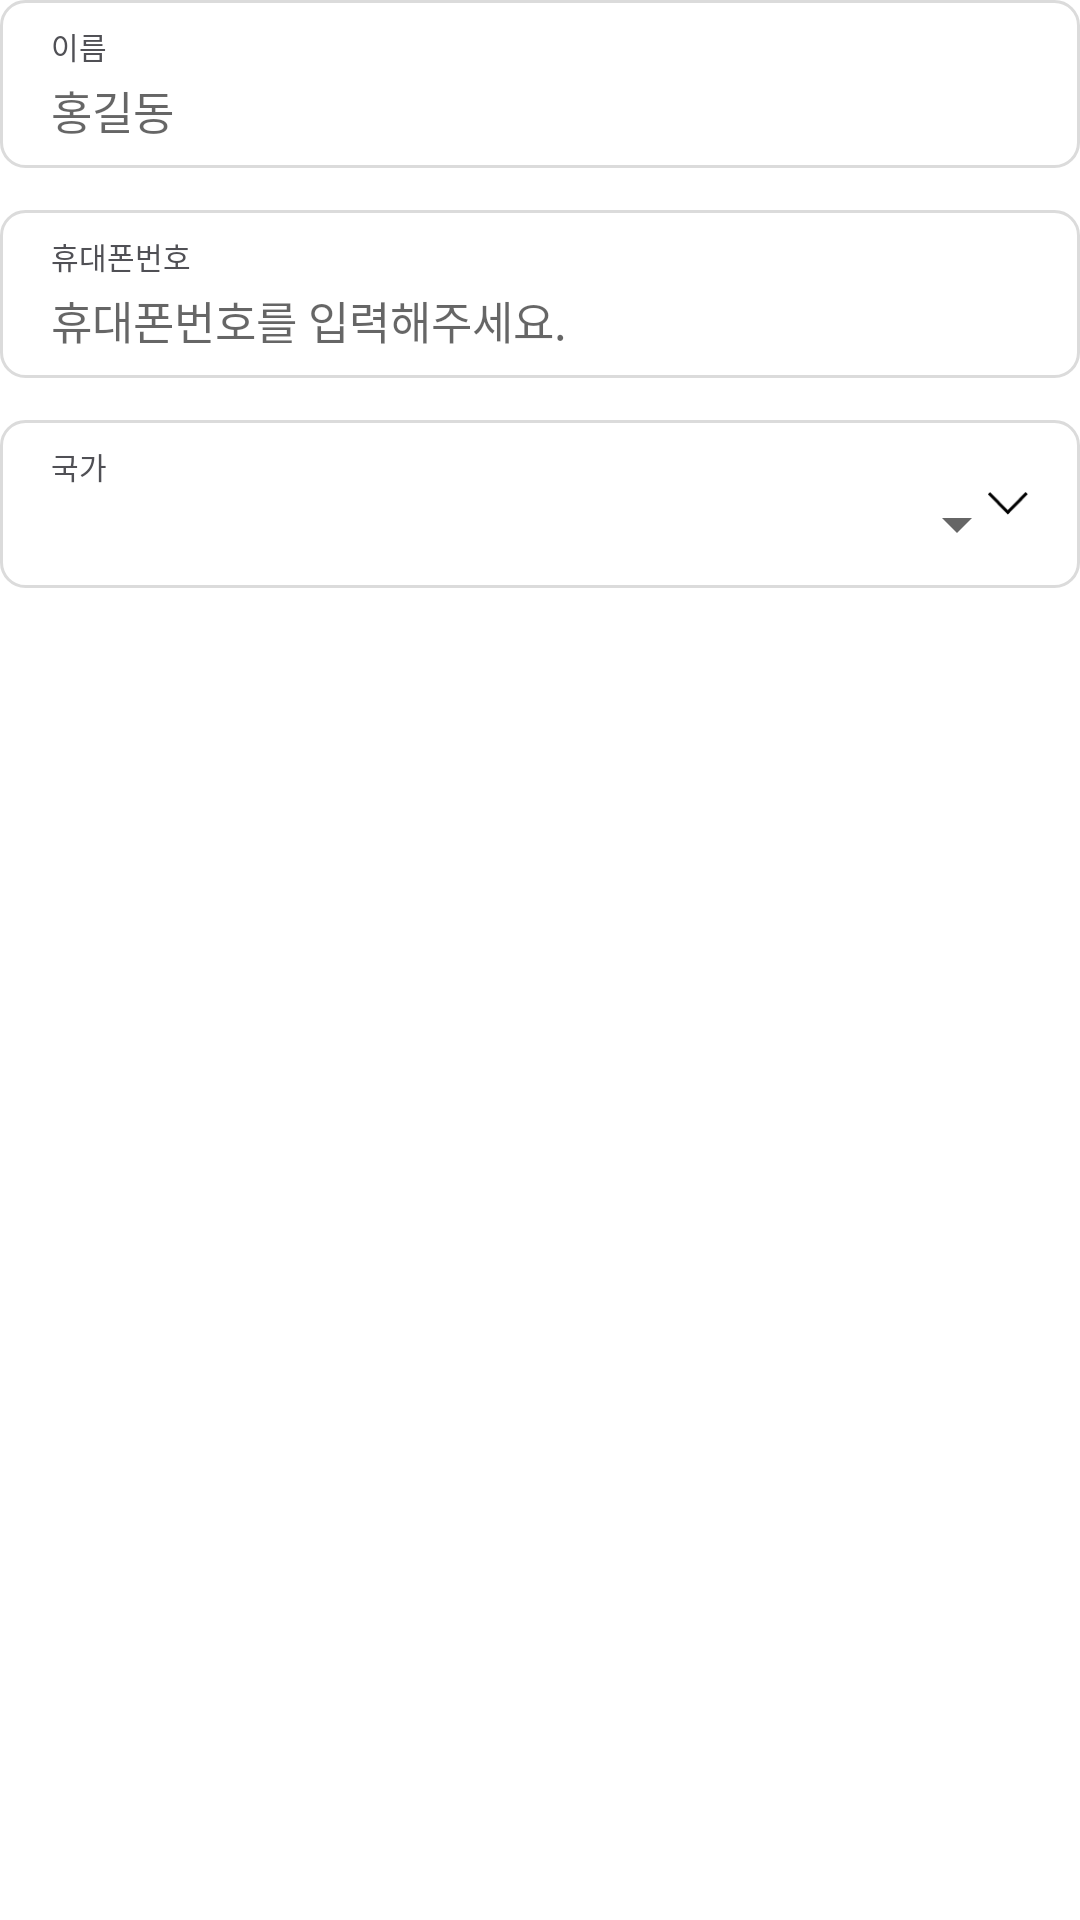

Produce the Android XML layout that renders to this screen, including the resource entries it uses.
<!-- AndroidManifest.xml: application theme AppTheme -->
<!-- res/layout/fragment_reg_tour.xml -->
<?xml version="1.0" encoding="utf-8"?>
<androidx.constraintlayout.widget.ConstraintLayout
    xmlns:android="http://schemas.android.com/apk/res/android"
    xmlns:app="http://schemas.android.com/apk/res-auto"
    android:id="@+id/reg_country_info_cl"
    android:layout_width="match_parent"
    android:layout_height="wrap_content"
    android:layout_marginLeft="@dimen/layout_margin"
    android:layout_marginTop="@dimen/layout_margin"
    android:layout_marginRight="@dimen/layout_margin"
    app:layout_constraintTop_toBottomOf="@id/reg_radio_btn">

    <androidx.constraintlayout.widget.ConstraintLayout
        android:id="@+id/reg_name_cl"
        android:layout_width="match_parent"
        android:layout_height="56dp"
        android:background="@drawable/edit_selector"
        android:paddingLeft="17dp"
        android:paddingRight="17dp"
        app:layout_constraintTop_toTopOf="parent">

        <TextView
            android:id="@+id/reg_name_tv"
            android:layout_width="wrap_content"
            android:layout_height="wrap_content"
            android:layout_marginTop="8dp"
            android:text="@string/my_account_name"
            android:textColor="@color/black5050"
            android:textSize="10sp"
            app:layout_constraintLeft_toLeftOf="parent"
            app:layout_constraintTop_toTopOf="parent" />

        <EditText
            android:id="@+id/reg_tourist_name_et"
            android:layout_width="match_parent"
            android:layout_height="22dp"
            android:layout_marginTop="3dp"
            android:layout_marginBottom="8dp"
            android:background="@null"
            android:hint="@string/name_hint"
            android:lines="1"
            android:singleLine="true"
            android:textColor="@color/black"
            android:textSize="15sp"
            app:layout_constraintTop_toBottomOf="@id/reg_name_tv" />
        
    </androidx.constraintlayout.widget.ConstraintLayout>

    <androidx.constraintlayout.widget.ConstraintLayout
        android:id="@+id/reg_phone_cl"
        android:layout_width="match_parent"
        android:layout_height="56dp"
        android:background="@drawable/edit_selector"
        android:paddingLeft="17dp"
        android:paddingRight="17dp"
        android:layout_marginTop="14dp"
        app:layout_constraintTop_toBottomOf="@+id/reg_name_cl">

        <TextView
            android:id="@+id/reg_phone_tv"
            android:layout_width="wrap_content"
            android:layout_height="wrap_content"
            android:layout_marginTop="8dp"
            android:text="@string/my_account_phone"
            android:textColor="@color/black5050"
            android:textSize="10sp"
            app:layout_constraintLeft_toLeftOf="parent"
            app:layout_constraintTop_toTopOf="parent" />

        <EditText
            android:id="@+id/reg_tourist_phone_et"
            android:layout_width="match_parent"
            android:layout_height="22dp"
            android:layout_marginTop="3dp"
            android:layout_marginBottom="8dp"
            android:background="@null"
            android:hint="@string/phone_hint"
            android:inputType="number"
            android:lines="1"
            android:singleLine="true"
            android:textColor="@color/black"
            android:textSize="15sp"
            app:layout_constraintTop_toBottomOf="@id/reg_phone_tv" />
        
    </androidx.constraintlayout.widget.ConstraintLayout>

    <androidx.constraintlayout.widget.ConstraintLayout
        android:id="@+id/reg_country_cl"
        android:layout_width="match_parent"
        android:layout_height="56dp"
        android:layout_marginTop="14dp"
        android:background="@drawable/edit_selector"
        android:paddingLeft="17dp"
        android:paddingRight="17dp"
        app:layout_constraintTop_toBottomOf="@id/reg_phone_cl">

        <TextView
            android:id="@+id/reg_country_tv"
            android:layout_width="wrap_content"
            android:layout_height="wrap_content"
            android:layout_marginTop="8dp"
            android:text="@string/country"
            android:textColor="@color/black5050"
            android:textSize="10sp"
            app:layout_constraintLeft_toLeftOf="parent"
            app:layout_constraintTop_toTopOf="parent" />

        <Spinner
            android:id="@+id/reg_tourist_country_select_sp"
            android:layout_width="match_parent"
            android:layout_height="22dp"
            android:layout_marginTop="1dp"
            android:layout_marginBottom="8dp"
            android:hint="@string/country_select_title"
            android:textColor="@color/black"
            android:textSize="15sp"
            app:layout_constraintTop_toBottomOf="@id/reg_country_tv" />

        <ImageView
            android:id="@+id/dropdown_icon"
            android:layout_width="13.9dp"
            android:layout_height="7.8dp"
            android:layout_marginTop="24.1dp"
            android:src="@drawable/dropdown_icon_down"
            app:layout_constraintRight_toRightOf="parent"
            app:layout_constraintTop_toTopOf="parent" />







    </androidx.constraintlayout.widget.ConstraintLayout>

    <androidx.constraintlayout.widget.ConstraintLayout
        android:id="@+id/country_tour_selector_cl"
        android:layout_width="match_parent"
        android:layout_height="wrap_content"
        android:layout_marginTop="4dp"
        android:visibility="gone"
        android:background="@drawable/white_rounded_square"
        android:padding="6dp"
        app:layout_constraintTop_toBottomOf="@+id/reg_country_cl">

        <Spinner
            android:id="@+id/country_tour_sp"
            android:layout_width="match_parent"
            android:layout_height="wrap_content"
            app:layout_constraintBottom_toBottomOf="parent"
            app:layout_constraintTop_toTopOf="parent" />
    </androidx.constraintlayout.widget.ConstraintLayout>

</androidx.constraintlayout.widget.ConstraintLayout>
<!-- resources referenced by this layout -->
<resources>
  <color name="black">#000000</color>
  <color name="black5050">#505055</color>
  <dimen name="layout_margin">19dp</dimen>
  <!-- drawable dropdown_icon_down: png bitmap (drawable-hdpi, 230 bytes) -->
  <!-- drawable edit_selector (drawable) -->
  <?xml version="1.0" encoding="utf-8"?>
  <selector xmlns:android="http://schemas.android.com/apk/res/android">
  
      <item android:state_selected="true" android:drawable="@drawable/edit_rounded_square"/>
      <item android:state_selected="false" android:drawable="@drawable/white_rounded_square" />
  </selector>
  <!-- drawable white_rounded_square (drawable) -->
  <?xml version="1.0" encoding="utf-8"?>
  <shape xmlns:android="http://schemas.android.com/apk/res/android"
      android:shape="rectangle" >
      <solid android:color="@color/white"/>
      <corners android:bottomRightRadius="8dp"
          android:bottomLeftRadius="8dp"
          android:topLeftRadius="8dp"
          android:topRightRadius="8dp"/>
      <stroke
          android:width="1dp"
          android:color="@color/edit_round_color" />
  </shape>
  <string name="country">국가</string>
  <string name="country_select_title">국가를 선택해주세요.</string>
  <string name="my_account_name">이름</string>
  <string name="my_account_phone">휴대폰번호</string>
  <string name="name_hint">홍길동</string>
  <string name="phone_hint">휴대폰번호를 입력해주세요.</string>
  <style name="AppTheme" parent="Theme.AppCompat.Light.NoActionBar">
          
          <item name="colorPrimary">@color/primary_color</item>
          <item name="colorPrimaryDark">@color/primary_color</item>
          <item name="colorAccent">@color/colorAccent</item>
  
          <item name="android:screenOrientation">portrait</item>
          <item name="windowNoTitle">true</item>
          <item name="android:windowBackground">@color/white</item>
      </style>
  <!-- drawable edit_rounded_square (drawable) -->
  <?xml version="1.0" encoding="utf-8"?>
  <shape xmlns:android="http://schemas.android.com/apk/res/android"
      android:shape="rectangle" >
      <solid android:color="@android:color/transparent"/>
      <corners android:bottomRightRadius="8dp"
          android:bottomLeftRadius="8dp"
          android:topLeftRadius="8dp"
          android:topRightRadius="8dp"/>
      <stroke
          android:width="1dp"
          android:color="@color/primary_color" />
  </shape>
  <color name="white">#ffffff</color>
  <color name="edit_round_color">#dbdbdb</color>
  <color name="primary_color">#2788f3</color>
  <color name="colorAccent">#D81B60</color>
</resources>
